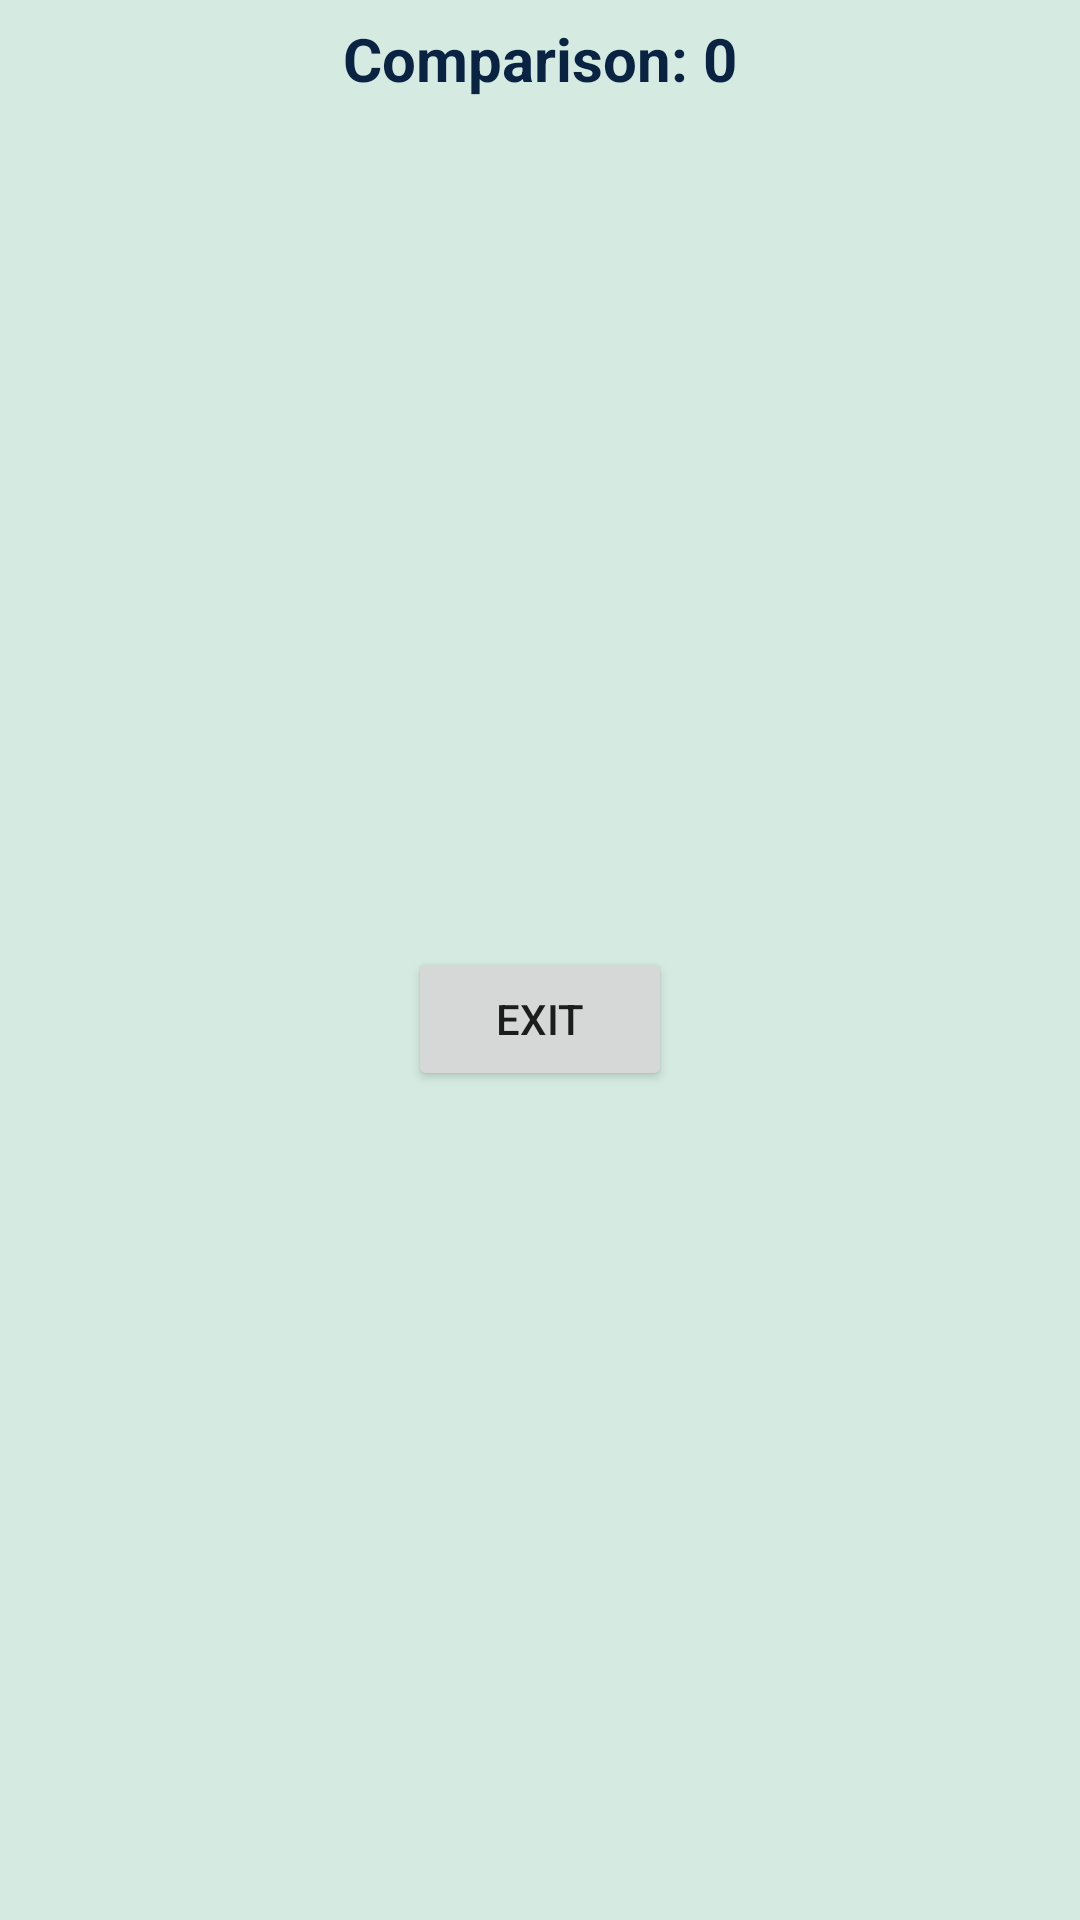

Here is an Android app screen rendered from its layout file. Give the layout XML and the strings, colors and styles it references.
<!-- AndroidManifest.xml: application theme Theme.MemoryGame -->
<!-- res/layout/game_screen.xml -->
<?xml version="1.0" encoding="utf-8"?>
<androidx.constraintlayout.widget.ConstraintLayout
    xmlns:android="http://schemas.android.com/apk/res/android"
    xmlns:app="http://schemas.android.com/apk/res-auto"
    xmlns:tools="http://schemas.android.com/tools"
    android:background="#D5EBE1"
    android:layout_width="match_parent"
    android:layout_height="match_parent"
    tools:context="com.android.memoryGame.GameScreen">

    <TextView
        android:id="@+id/counter"
        android:layout_width="wrap_content"
        android:layout_height="wrap_content"
        android:layout_margin="6dp"
        android:layout_marginTop="12dp"
        android:text="@string/comparison"
        android:textColor="#0a2342"
        android:textSize="20sp"
        android:textStyle="bold"
        app:layout_constraintEnd_toEndOf="parent"
        app:layout_constraintStart_toStartOf="parent"
        app:layout_constraintTop_toTopOf="parent" />

    <GridView
        android:id="@+id/game_grid"
        android:layout_width="match_parent"
        android:layout_height="wrap_content"
        android:layout_margin="6dp"
        android:layout_marginTop="8dp"
        android:horizontalSpacing="6dp"
        android:numColumns="2"
        android:verticalSpacing="6dp"
        app:layout_constraintEnd_toEndOf="parent"
        app:layout_constraintHorizontal_bias="1.0"
        app:layout_constraintStart_toStartOf="parent"
        app:layout_constraintTop_toBottomOf="@+id/counter" />

    <Button
        android:id="@+id/exitGame"
        android:layout_width="wrap_content"
        android:layout_height="wrap_content"

        android:text="@string/exit"
        app:layout_constraintBottom_toBottomOf="parent"
        app:layout_constraintLeft_toLeftOf="parent"
        app:layout_constraintRight_toRightOf="parent"
        app:layout_constraintTop_toBottomOf="@+id/game_grid" />

</androidx.constraintlayout.widget.ConstraintLayout>
<!-- resources referenced by this layout -->
<resources>
  <string name="comparison">Comparison: 0</string>
  <string name="exit">Exit</string>
  <style name="Theme.MemoryGame" parent="Theme.MaterialComponents.DayNight.DarkActionBar">
          
          <item name="colorPrimary">@color/purple_500</item>
          <item name="colorPrimaryVariant">@color/purple_700</item>
          <item name="colorOnPrimary">@color/white</item>
          
          <item name="colorSecondary">@color/teal_200</item>
          <item name="colorSecondaryVariant">@color/teal_700</item>
          <item name="colorOnSecondary">@color/black</item>
          
          <item name="android:statusBarColor" tools:targetApi="l">?attr/colorPrimaryVariant</item>
          
      </style>
  <!-- not gathered from this repository: default colours our renderer supplied (Android Studio template values) -->
  <color name="purple_500">#FF6200EE</color>
  <color name="purple_700">#FF3700B3</color>
  <color name="teal_200">#FF03DAC5</color>
  <color name="teal_700">#FF018786</color>
  <color name="black">#FF000000</color>
  <color name="white">#FFFFFFFF</color>
</resources>
